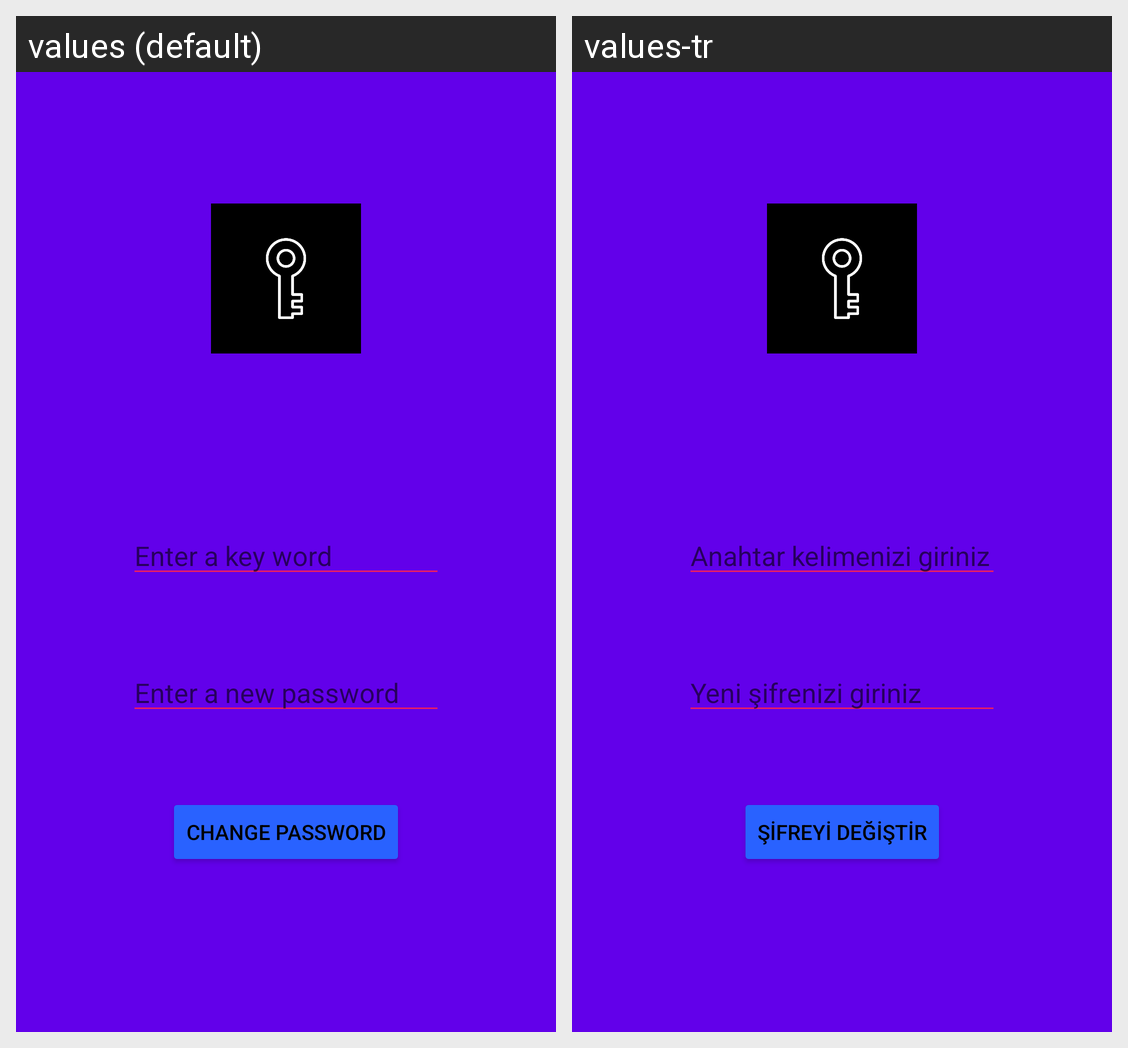

The Android screen above is rendered under two locales of the same app. Produce the string resources it draws, with the default and per-locale values.
Android screen res/layout/activity_forgot.xml rendered under 2 locales, left to right: values (default), values-tr. Device: Nexus 5 (rendered at 1080×1920; each locale shown at half size, 540×960, under a caption strip naming it); theme Theme.Proje.
Strings drawn on this screen, with the default value and each locale's value (text and hints the layout hard-codes, and strings that could not be matched under every locale, appear in the picture but are not listed):

forgotKeyword
  values: Enter a key word
  values-tr: Anahtar kelimenizi giriniz

forgotNewPassword
  values: Enter a new password
  values-tr: Yeni şifrenizi giriniz

forgotButon
  values: Change password
  values-tr: Şifreyi değiştir
